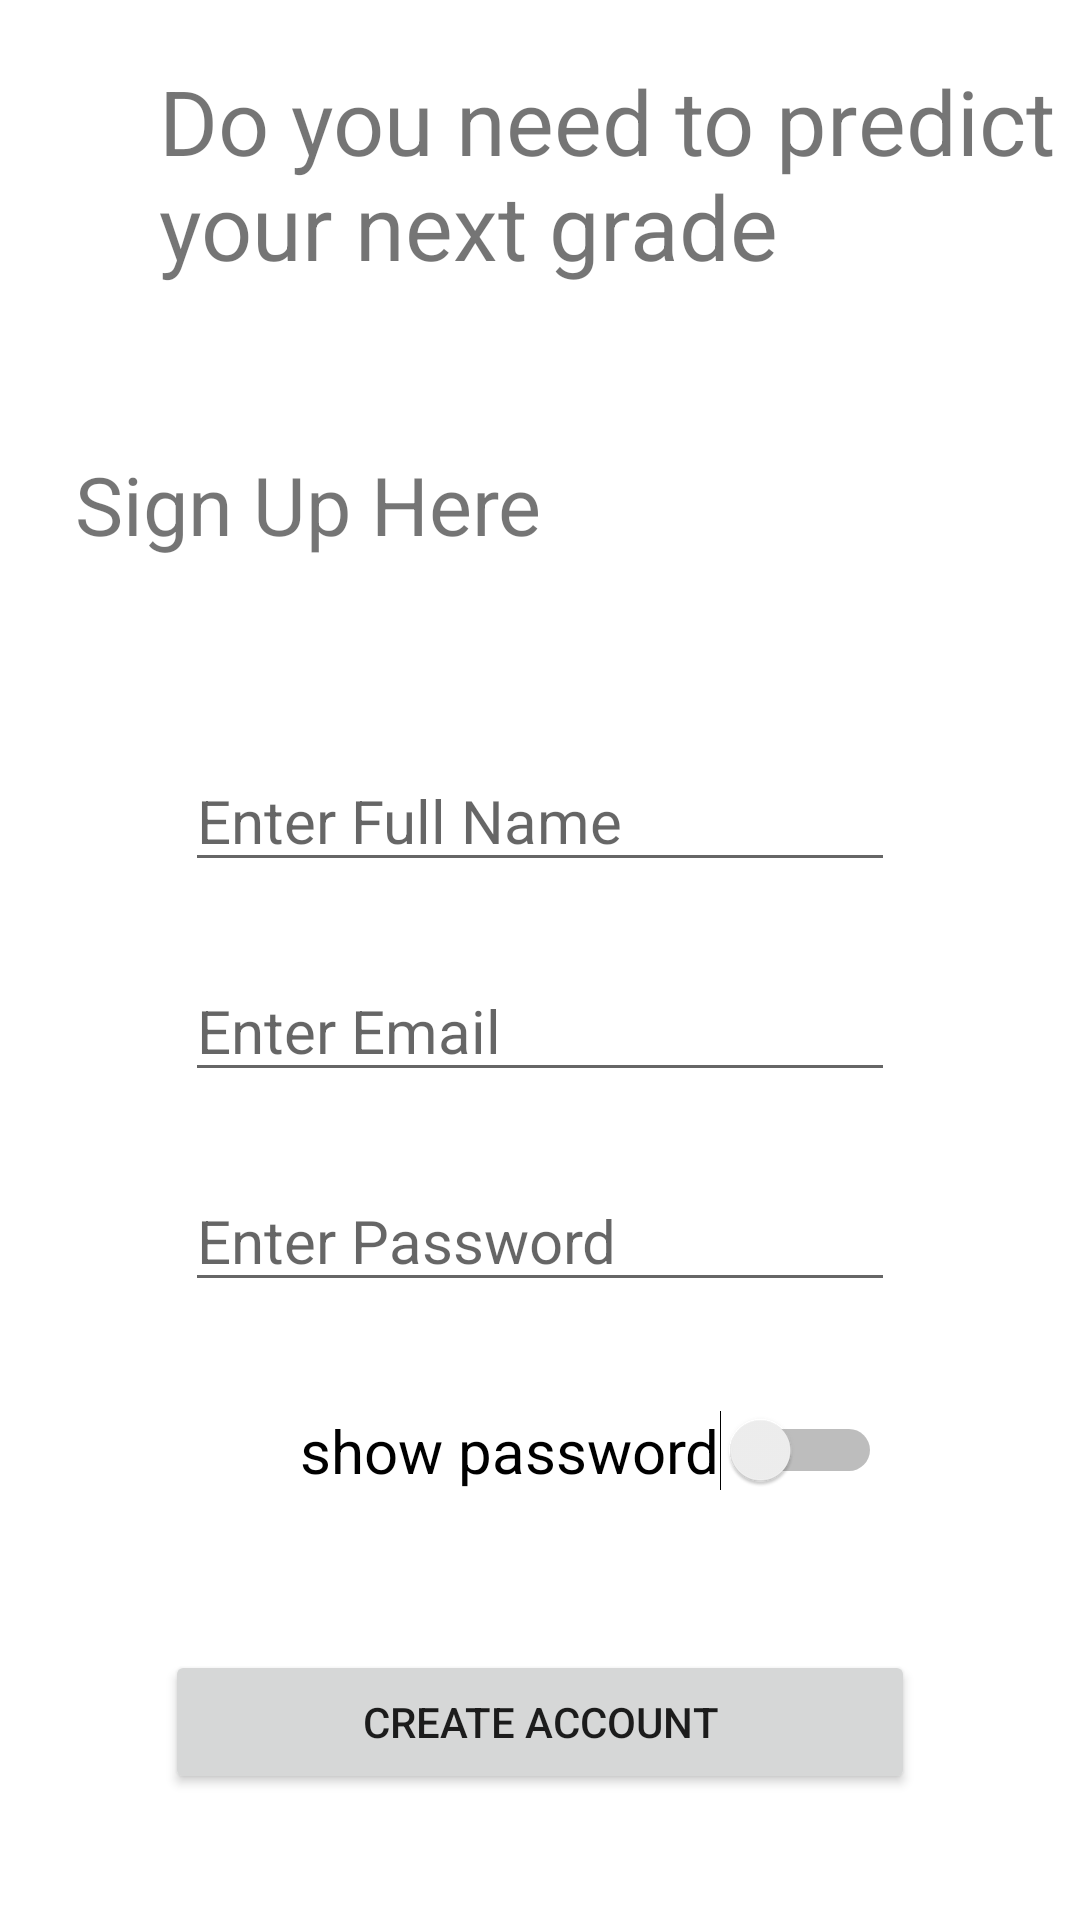

Reconstruct the res/layout file that produces this screen, plus the resources it refers to.
<!-- AndroidManifest.xml: application theme Theme.Predict_your_grade -->
<!-- res/layout/activity_sign_in.xml -->
<?xml version="1.0" encoding="utf-8"?>
<RelativeLayout xmlns:android="http://schemas.android.com/apk/res/android"
    xmlns:app="http://schemas.android.com/apk/res-auto"
    xmlns:tools="http://schemas.android.com/tools"
    android:layout_width="match_parent"
    android:background="@drawable/grad"
    android:layout_height="match_parent"
    tools:context=".SignInActivity">

  <TextView
      android:id="@+id/textView4"
      android:layout_width="wrap_content"
      android:layout_height="wrap_content"
      android:layout_marginTop="20dp"
      android:layout_marginLeft="10dp"
      android:layout_centerHorizontal="true"
      android:paddingLeft="@android:dimen/app_icon_size"
      android:textSize="30sp"
      android:text="Do you need to predict your next grade" />

  <TextView
      android:id="@+id/textView5"
      android:layout_width="wrap_content"
      android:layout_height="wrap_content"
      android:layout_marginTop="150dp"
      android:textSize="27sp"
      android:layout_marginLeft="25sp"
      android:text="Sign Up Here" />

  <EditText
      android:id="@+id/edtname"
      android:layout_width="wrap_content"
      android:layout_height="wrap_content"
      android:layout_marginTop="250dp"
      android:ems="10"
      android:hint="Enter Full Name"
      android:textSize="20dp"
      android:layout_centerHorizontal="true"
      android:inputType="textPersonName" />

  <EditText
      android:id="@+id/edtemail"
      android:layout_width="wrap_content"
      android:layout_height="wrap_content"
      android:ems="10"
      android:layout_marginTop="320dp"
      android:hint="Enter Email"
      android:textSize="20dp"
      android:layout_centerHorizontal="true"
      android:inputType="textEmailAddress" />

  <Switch
      android:id="@+id/switch2"
      android:layout_width="wrap_content"
      android:layout_marginTop="470dp"
      android:layout_marginLeft="100dp"
      android:textSize="20sp"
      android:layout_height="wrap_content"
      android:text="show password" />

  <Button
      android:id="@+id/btncreate"
      android:layout_width="wrap_content"
      android:layout_height="wrap_content"
      android:layout_marginTop="550dp"
      android:width="250dp"
      android:layout_centerHorizontal="true"
      android:text="Create Account" />

  <EditText
      android:id="@+id/edtpassword"
      android:layout_width="wrap_content"
      android:layout_height="wrap_content"
      android:ems="10"
      android:layout_marginTop="390dp"
      android:hint="Enter Password"
      android:textSize="20dp"
      android:layout_centerHorizontal="true"
      android:inputType="textPassword" />

</RelativeLayout>
<!-- resources referenced by this layout -->
<resources>
  <style name="Theme.Predict_your_grade" parent="Theme.MaterialComponents.DayNight.DarkActionBar">
          
          <item name="colorPrimary">@color/purple_500</item>
          <item name="colorPrimaryVariant">@color/purple_700</item>
          <item name="colorOnPrimary">@color/white</item>
          
          <item name="colorSecondary">@color/teal_200</item>
          <item name="colorSecondaryVariant">@color/teal_700</item>
          <item name="colorOnSecondary">@color/black</item>
          
          <item name="android:statusBarColor">?attr/colorPrimaryVariant</item>
          
      </style>
  <!-- not gathered from this repository: default colours our renderer supplied (Android Studio template values) -->
  <color name="purple_500">#FF6200EE</color>
  <color name="purple_700">#FF3700B3</color>
  <color name="teal_200">#FF03DAC5</color>
  <color name="teal_700">#FF018786</color>
  <color name="black">#FF000000</color>
  <color name="white">#FFFFFFFF</color>
</resources>
